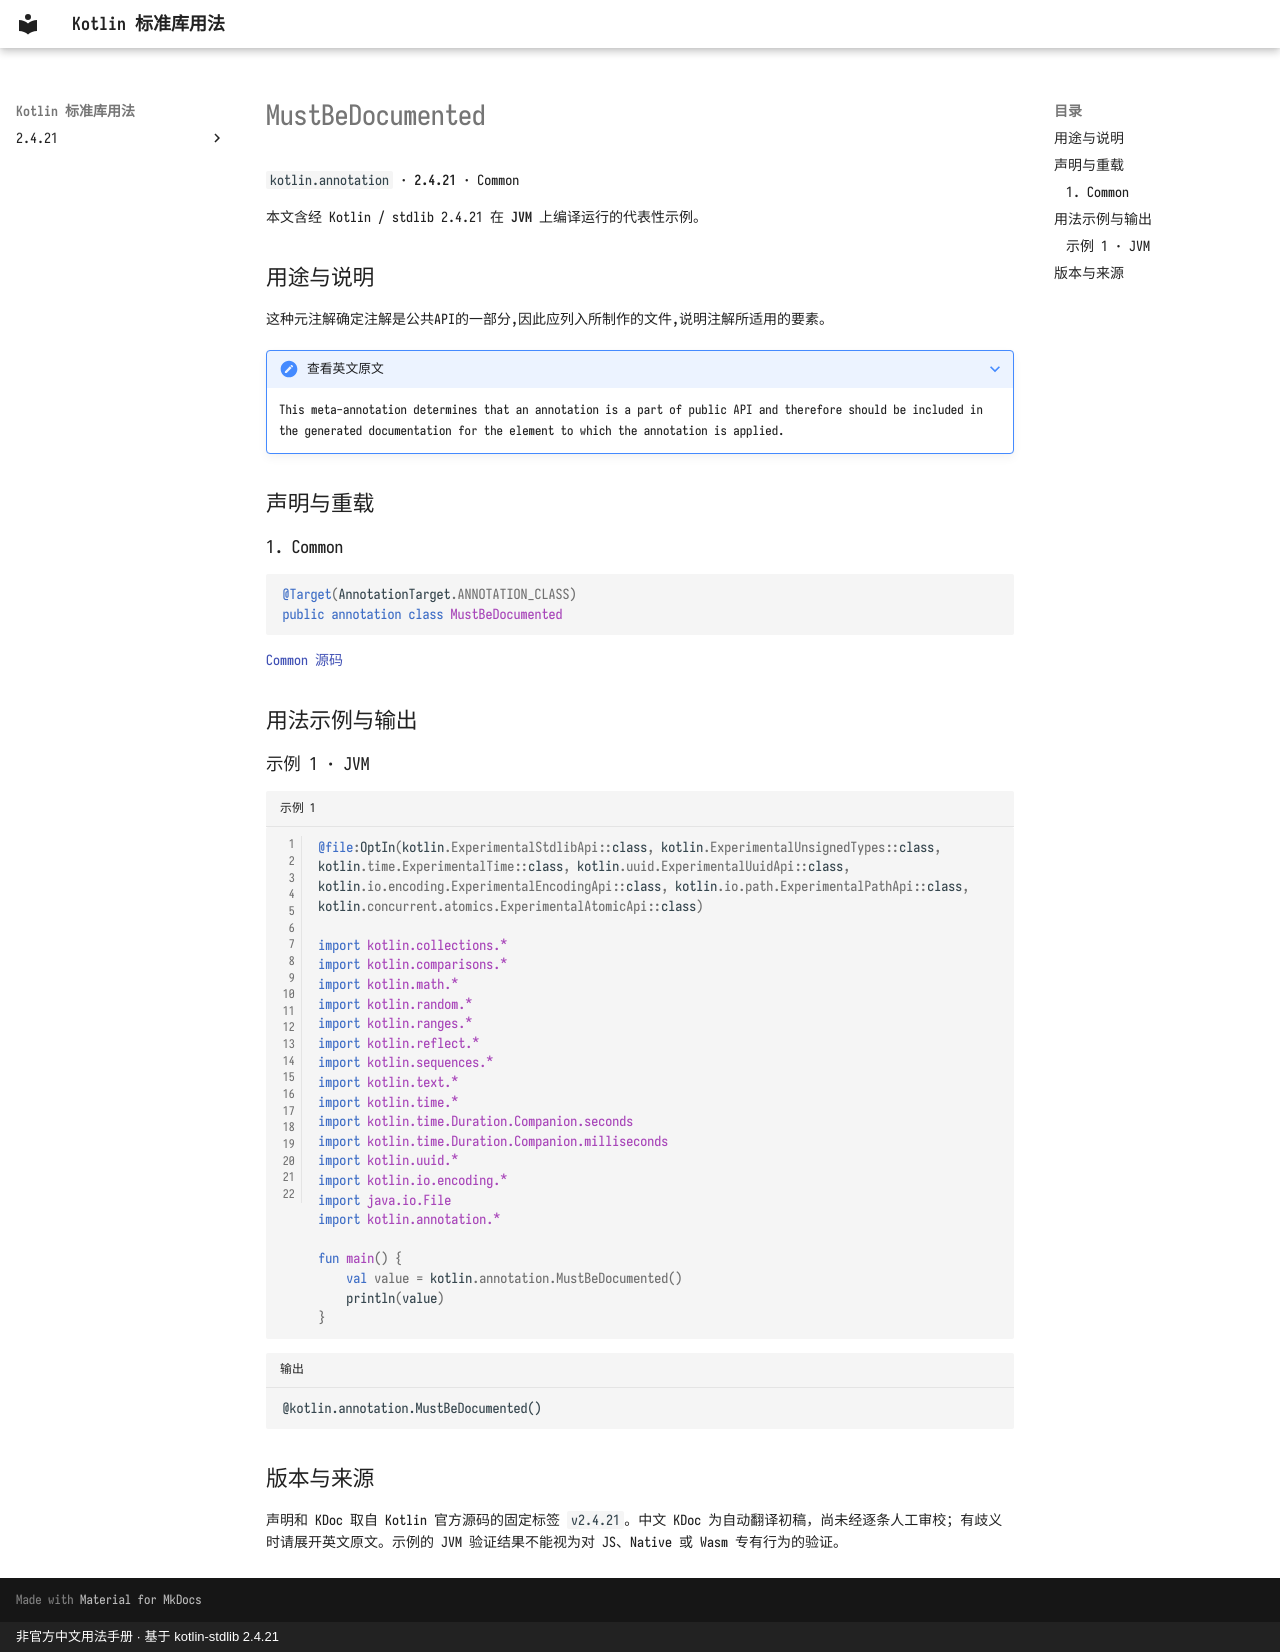

repository: oooooooko/kotlin-stdlib-docs · page: zh/api/kotlin.annotation/mustbedocumented--1a3027ec/index.html · generator: mkdocs · copyright: 非官方中文用法手册 · 基于 kotlin-stdlib 2.4.21

# MustBeDocumented

`kotlin.annotation` · **2.4.21** · Common

本文含经 Kotlin / stdlib 2.4.21 在 **JVM** 上编译运行的代表性示例。

## 用途与说明

这种元注解确定注解是公共API的一部分,因此应列入所制作的文件,说明注解所适用的要素。

??? note "查看英文原文"

    This meta-annotation determines that an annotation is a part of public API and therefore should be included in the generated
    documentation for the element to which the annotation is applied.

## 声明与重载

### 1. Common

```kotlin
@Target(AnnotationTarget.ANNOTATION_CLASS)
public annotation class MustBeDocumented
```

[Common 源码](https://github.com/JetBrains/kotlin/blob/v2.4.21/libraries/stdlib/src/kotlin/annotation/Annotations.kt#L89)

## 用法示例与输出

### 示例 1 · JVM

```kotlin title="示例 1" linenums="1"
@file:OptIn(kotlin.ExperimentalStdlibApi::class, kotlin.ExperimentalUnsignedTypes::class, kotlin.time.ExperimentalTime::class, kotlin.uuid.ExperimentalUuidApi::class, kotlin.io.encoding.ExperimentalEncodingApi::class, kotlin.io.path.ExperimentalPathApi::class, kotlin.concurrent.atomics.ExperimentalAtomicApi::class)

import kotlin.collections.*
import kotlin.comparisons.*
import kotlin.math.*
import kotlin.random.*
import kotlin.ranges.*
import kotlin.reflect.*
import kotlin.sequences.*
import kotlin.text.*
import kotlin.time.*
import kotlin.time.Duration.Companion.seconds
import kotlin.time.Duration.Companion.milliseconds
import kotlin.uuid.*
import kotlin.io.encoding.*
import java.io.File
import kotlin.annotation.*

fun main() {
    val value = kotlin.annotation.MustBeDocumented()
    println(value)
}
```

```text title="输出"
@kotlin.annotation.MustBeDocumented()
```

## 版本与来源

声明和 KDoc 取自 Kotlin 官方源码的固定标签 `v2.4.21`。中文 KDoc 为自动翻译初稿，尚未经逐条人工审校；有歧义时请展开英文原文。示例的 JVM 验证结果不能视为对 JS、Native 或 Wasm 专有行为的验证。
